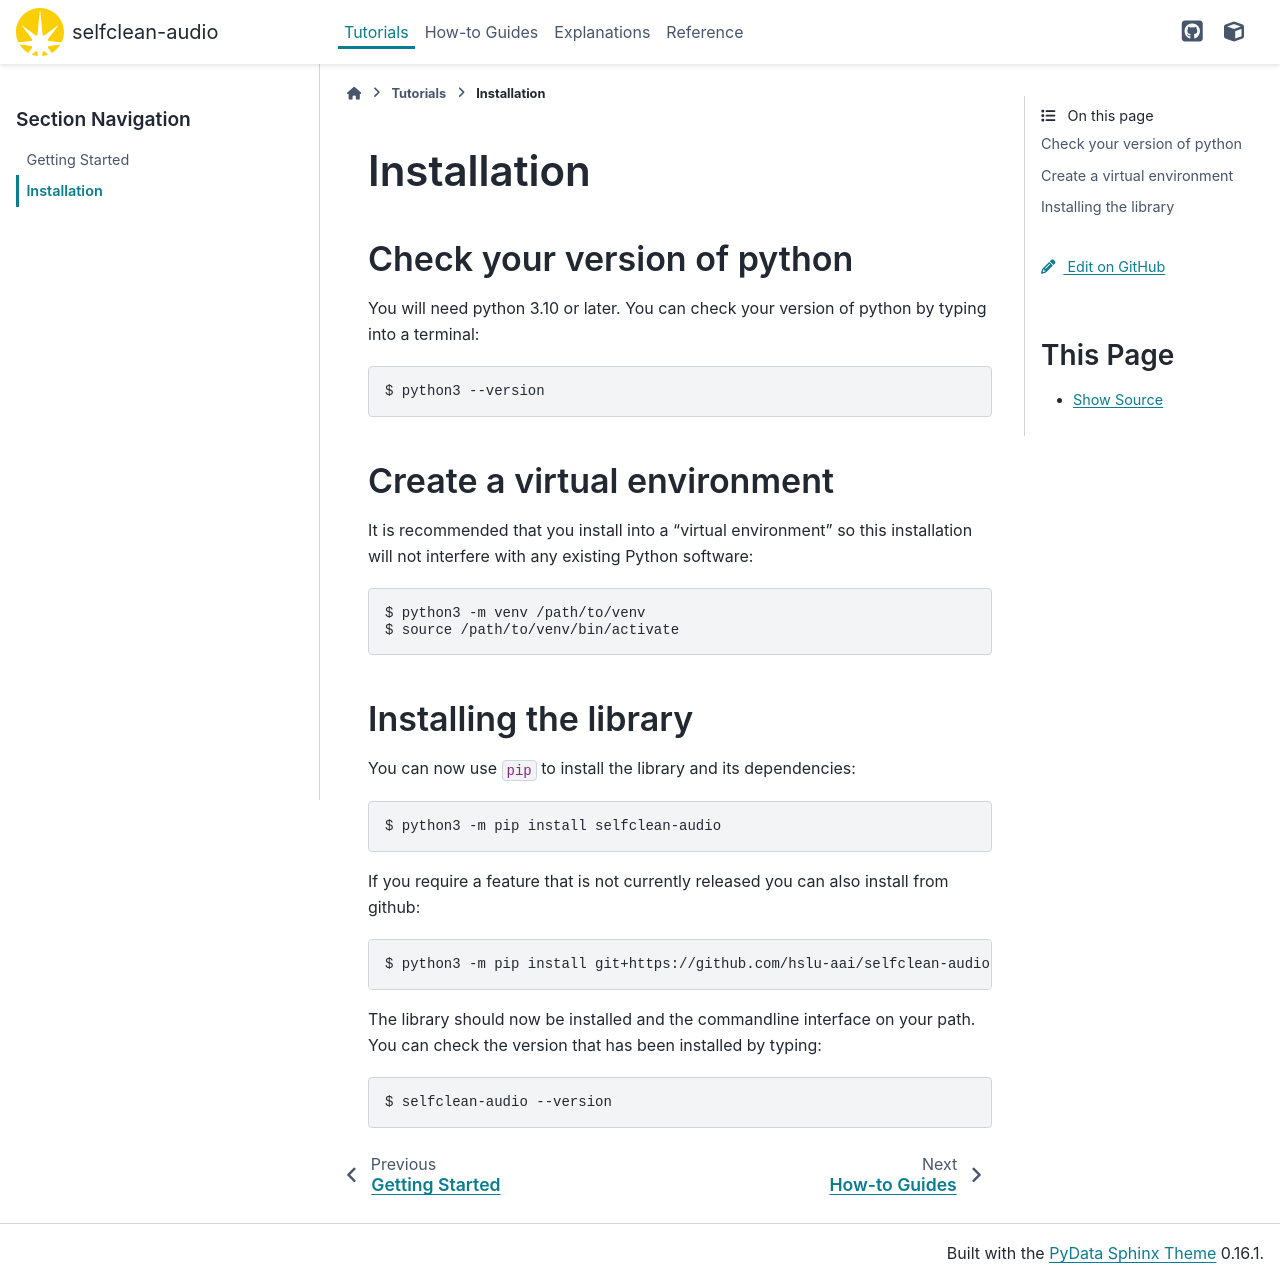

repository: hslu-aai/selfclean-audio · page: tutorials/installation.html · generator: sphinx

# Installation

## Check your version of python

You will need python 3.10 or later. You can check your version of python by
typing into a terminal:

```
$ python3 --version
```

## Create a virtual environment

It is recommended that you install into a “virtual environment” so this
installation will not interfere with any existing Python software:

```
$ python3 -m venv /path/to/venv
$ source /path/to/venv/bin/activate
```

## Installing the library

You can now use `pip` to install the library and its dependencies:

```
$ python3 -m pip install selfclean-audio
```

If you require a feature that is not currently released you can also install
from github:

```
$ python3 -m pip install git+https://github.com/hslu-aai/selfclean-audio.git
```

The library should now be installed and the commandline interface on your path.
You can check the version that has been installed by typing:

```
$ selfclean-audio --version
```
